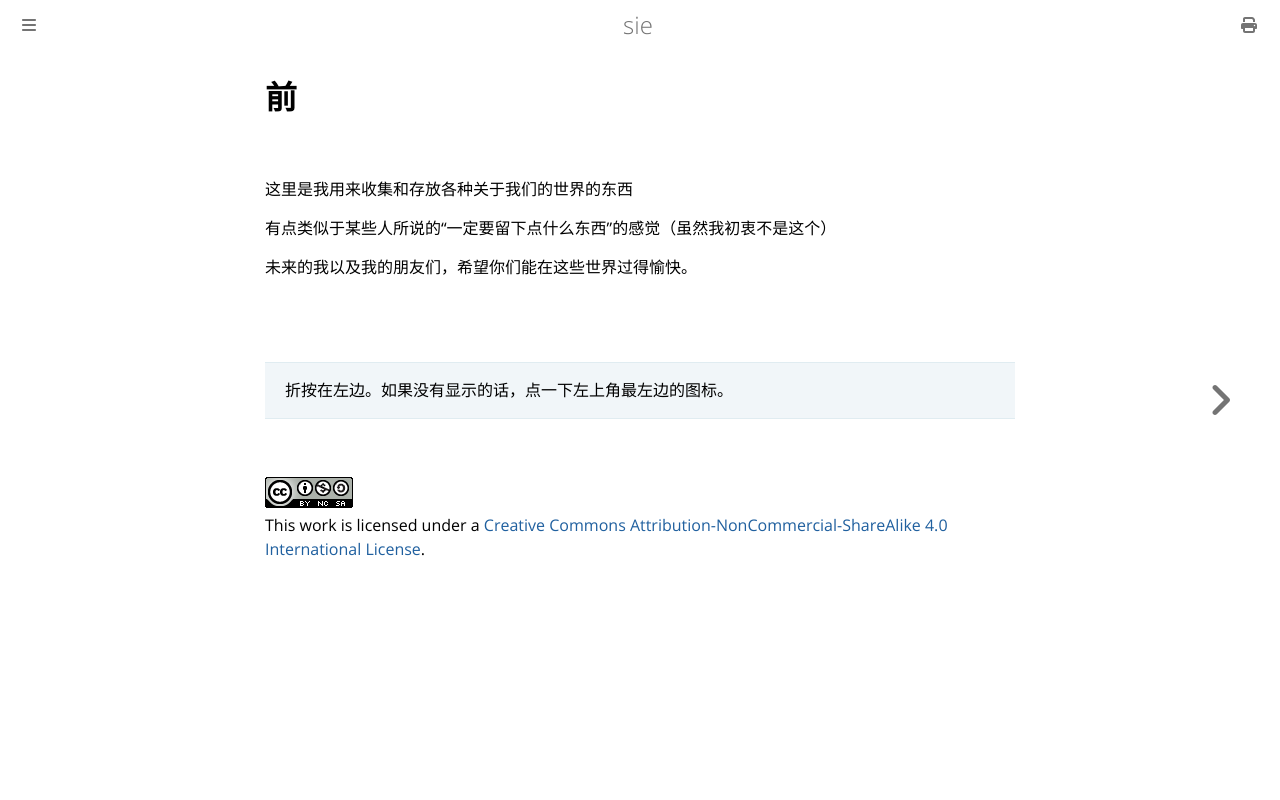

repository: yllllyb/sie · page: index.html · generator: mdbook

# sie

关于我们、我们的世界、以及她们的一切

![Creative Commons License](https://github.com/yllllyb/sie/blob/master/license.png)</br>This work is licensed under a <a rel="license" href="http://creativecommons.org/licenses/by-nc-sa/4.0/">Creative Commons Attribution-NonCommercial-ShareAlike 4.0 International License</a>.
